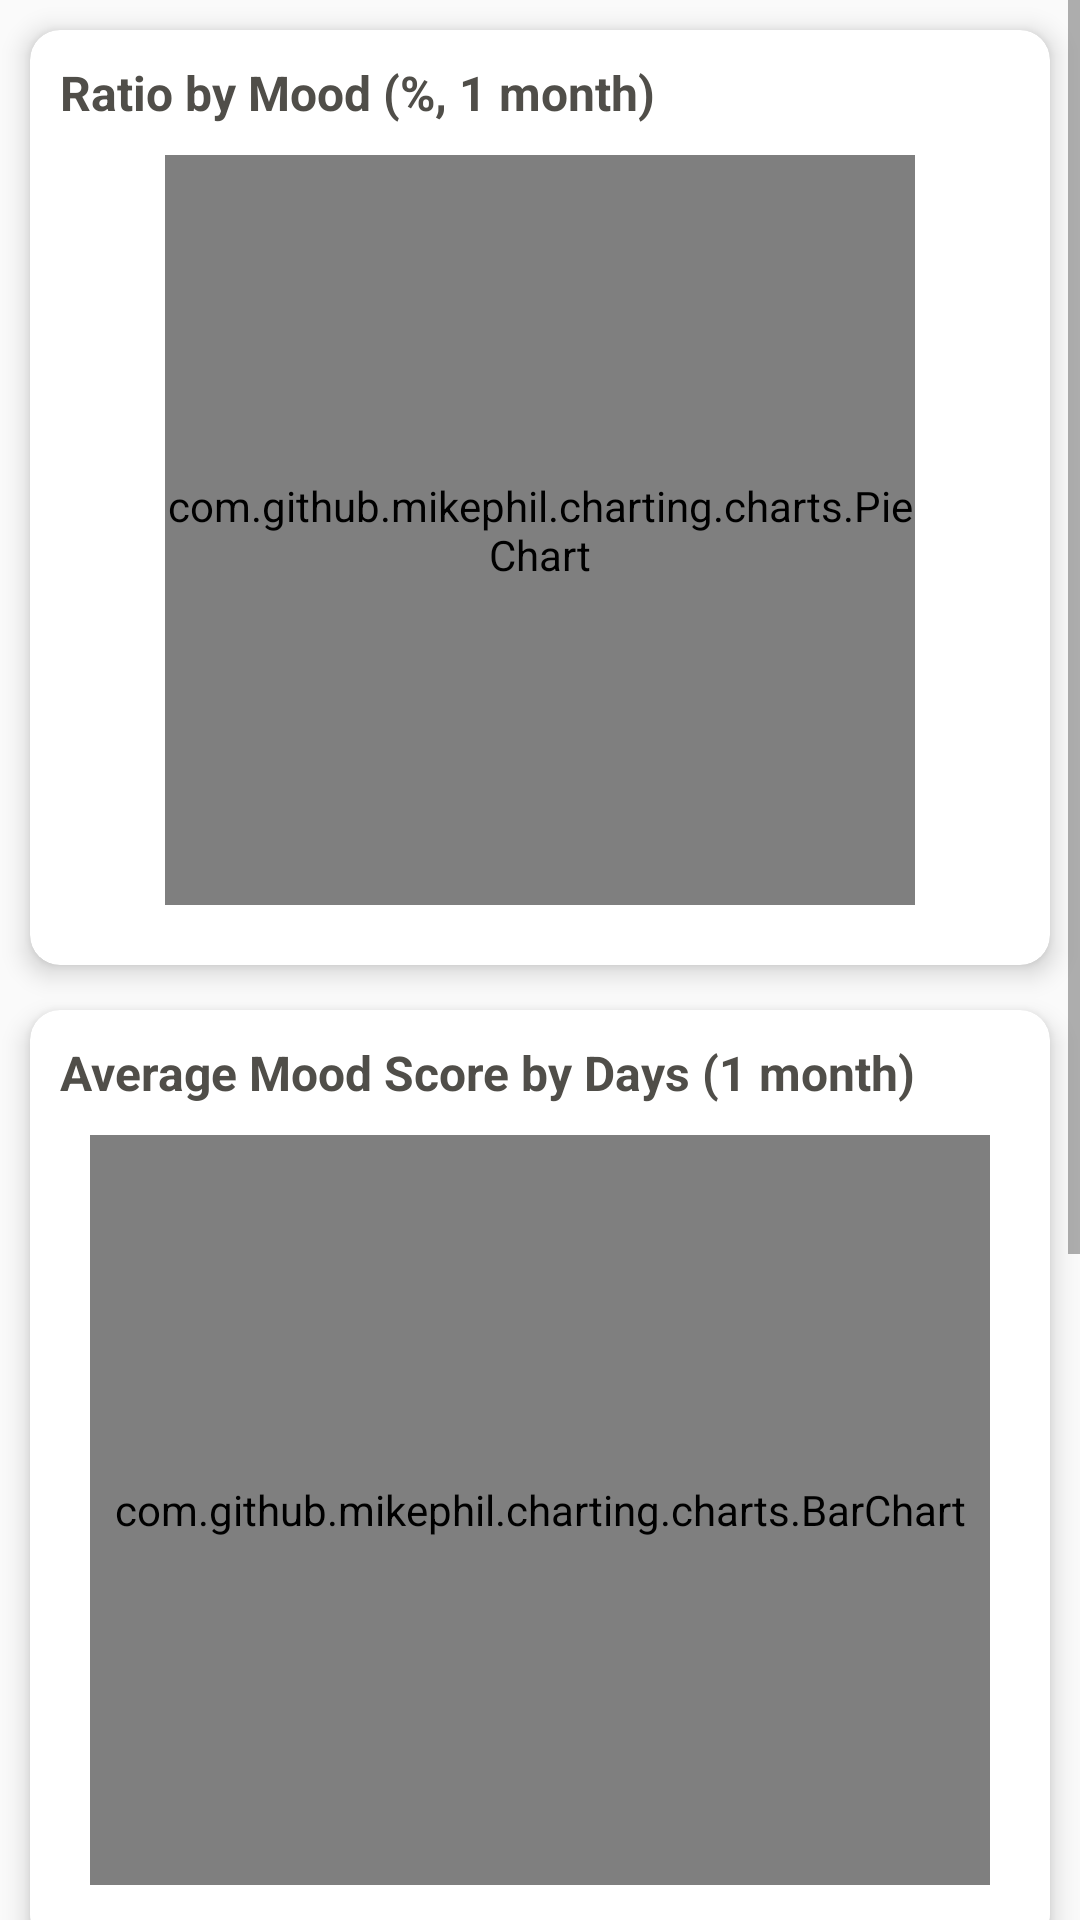

Android layout source for this screen:
<!-- AndroidManifest.xml: application theme AppTheme -->
<!-- res/layout/fragment3.xml -->
<?xml version="1.0" encoding="utf-8"?>
<ScrollView
    xmlns:android="http://schemas.android.com/apk/res/android"
    xmlns:app="http://schemas.android.com/apk/res-auto"
    xmlns:tools="http://schemas.android.com/tools"
    android:orientation="vertical"
    android:layout_width="match_parent"
    android:layout_height="match_parent"
    tools:context=".Fragment3">

    <LinearLayout
        android:layout_width="match_parent"
        android:layout_height="wrap_content"
        android:orientation="vertical" >

        <androidx.cardview.widget.CardView
            android:layout_width="match_parent"
            android:layout_height="wrap_content"
            android:layout_marginTop="10dp"
            android:layout_marginLeft="10dp"
            android:layout_marginRight="10dp"
            android:layout_marginBottom="5dp"
            app:cardCornerRadius="10dp"
            app:cardElevation="5dp" >
            <LinearLayout
                android:layout_width="match_parent"
                android:layout_height="match_parent"
                android:layout_margin="10dp"
                android:orientation="vertical">
                <TextView
                    android:layout_width="match_parent"
                    android:layout_height="wrap_content"
                    android:text="@string/graph1_title"
                    android:textSize="16sp"
                    android:textStyle="bold"
                    android:textColor="@color/colorFont"
                    app:fontFamily="@font/mainfont" />
                <com.github.mikephil.charting.charts.PieChart
                    android:id="@+id/chart1"
                    android:layout_width="250dp"
                    android:layout_height="250dp"
                    android:layout_marginTop="10dp"
                    android:layout_marginBottom="10dp"
                    android:layout_gravity="center_horizontal" />
            </LinearLayout>
        </androidx.cardview.widget.CardView>


        <androidx.cardview.widget.CardView
            android:layout_width="match_parent"
            android:layout_height="wrap_content"
            android:layout_marginTop="10dp"
            android:layout_marginLeft="10dp"
            android:layout_marginRight="10dp"
            android:layout_marginBottom="5dp"
            app:cardCornerRadius="10dp"
            app:cardElevation="5dp" >
            <LinearLayout
                android:layout_width="match_parent"
                android:layout_height="match_parent"
                android:layout_margin="10dp"
                android:orientation="vertical">
                <TextView
                    android:layout_width="match_parent"
                    android:layout_height="wrap_content"
                    android:text="@string/graph2_title"
                    android:textSize="16sp"
                    android:textStyle="bold"
                    android:textColor="@color/colorFont"
                    app:fontFamily="@font/mainfont"  />
                <com.github.mikephil.charting.charts.BarChart
                    android:id="@+id/chart2"
                    android:layout_width="match_parent"
                    android:layout_height="250dp"
                    android:layout_margin="10dp"
                    android:layout_gravity="center_horizontal" />
            </LinearLayout>
        </androidx.cardview.widget.CardView>


        <androidx.cardview.widget.CardView
            android:layout_width="match_parent"
            android:layout_height="wrap_content"
            android:layout_marginTop="10dp"
            android:layout_marginLeft="10dp"
            android:layout_marginRight="10dp"
            android:layout_marginBottom="5dp"
            app:cardCornerRadius="10dp"
            app:cardElevation="5dp" >
            <LinearLayout
                android:layout_width="match_parent"
                android:layout_height="match_parent"
                android:layout_margin="10dp"
                android:orientation="vertical">
                <TextView
                    android:layout_width="match_parent"
                    android:layout_height="wrap_content"
                    android:text="@string/graph3_title"
                    android:textSize="16sp"
                    android:textStyle="bold"
                    android:textColor="@color/colorFont"
                    app:fontFamily="@font/mainfont" />
                <com.github.mikephil.charting.charts.LineChart
                    android:id="@+id/chart3"
                    android:layout_width="match_parent"
                    android:layout_height="250dp"
                    android:layout_margin="10dp"
                    android:layout_gravity="center_horizontal" />
            </LinearLayout>
        </androidx.cardview.widget.CardView>

    </LinearLayout>

</ScrollView>
<!-- resources referenced by this layout -->
<resources>
  <color name="colorFont">#ff504e49</color>
  <string name="graph1_title">Ratio by Mood (%, 1 month)</string>
  <string name="graph2_title">Average Mood Score by Days (1 month)</string>
  <string name="graph3_title">Mood Score Daily Trend (1 week)</string>
  <style name="AppTheme" parent="Theme.AppCompat.Light.NoActionBar">
          <item name="colorPrimary">@color/colorPrimary</item>
          <item name="colorPrimaryDark">@color/colorPrimaryDark</item>
          <item name="colorAccent">@color/colorAccent</item>
      </style>
  <color name="colorPrimary">#ff6cb4b8</color>
  <color name="colorPrimaryDark">#ff6cb4b8</color>
  <color name="colorAccent">#ff6cb4b8</color>
</resources>
